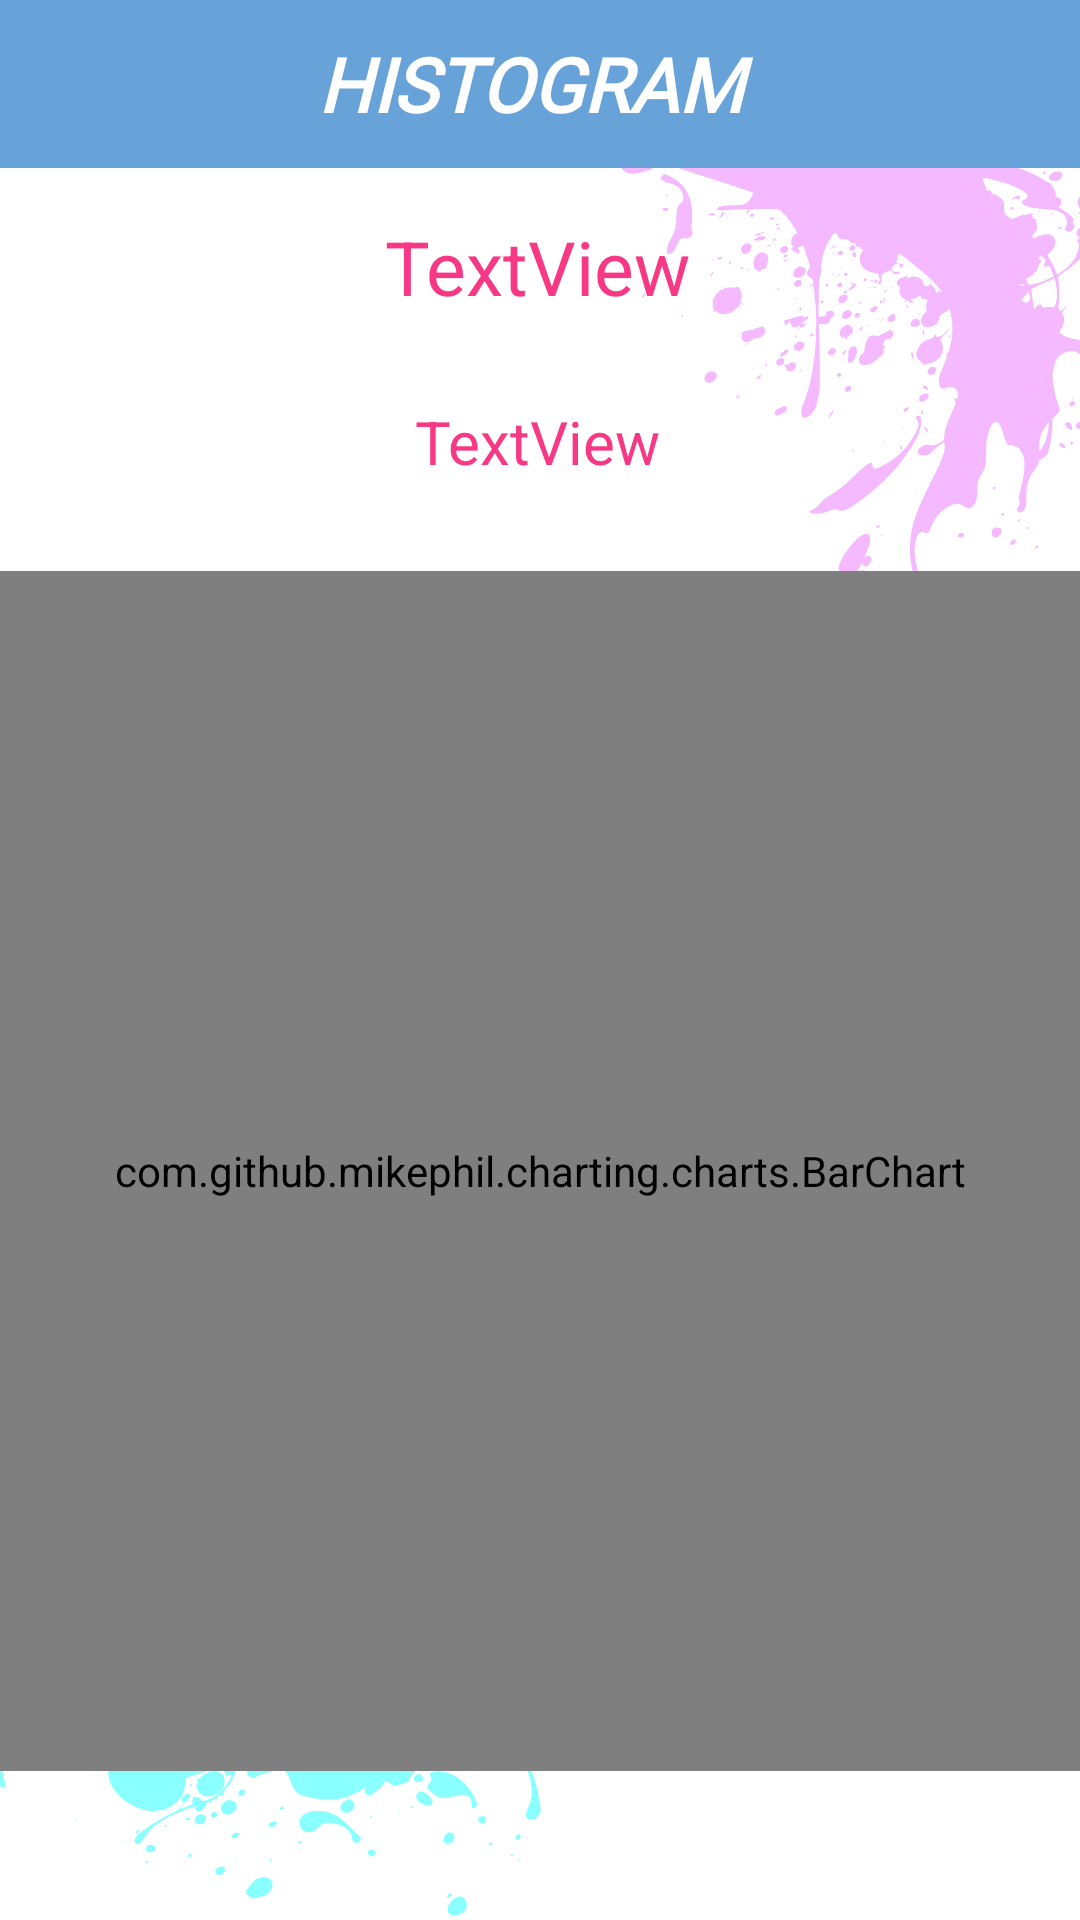

Write the Android layout XML for this screen, with the resource values it uses.
<!-- AndroidManifest.xml: application theme SplashScreenTheme -->
<!-- res/layout/activity_histogram.xml -->
<?xml version="1.0" encoding="utf-8"?>
<androidx.constraintlayout.widget.ConstraintLayout xmlns:android="http://schemas.android.com/apk/res/android"
    xmlns:app="http://schemas.android.com/apk/res-auto"
    xmlns:tools="http://schemas.android.com/tools"
    android:layout_width="match_parent"
    android:layout_height="match_parent"
    android:fontFamily="@font/open_sans_light"
    android:textColor="#ffff"
    tools:context=".HistogramActivity">

    <androidx.appcompat.widget.Toolbar
        android:id="@+id/toolbar"
        android:layout_width="match_parent"
        android:layout_height="wrap_content"
        android:background="#67a3d9"
        android:minHeight="?attr/actionBarSize"
        android:theme="?attr/actionBarTheme"
        app:title="  "
        app:layout_constraintBottom_toTopOf="@+id/name"
        app:layout_constraintEnd_toEndOf="parent"
        app:layout_constraintHorizontal_bias="0.0"
        app:layout_constraintStart_toStartOf="parent"
        app:layout_constraintTop_toTopOf="parent"
        app:layout_constraintVertical_bias="0.0">
        


        <TextView
            android:id="@+id/toolbar_title"
            android:layout_width="wrap_content"
            android:layout_height="wrap_content"
            android:layout_gravity="center"
            android:fontFamily="@font/open_sans_light"
            android:textColor="#ffff"
            android:text="HISTOGRAM "
            android:textSize="25dp"
            android:textStyle="bold|italic" />

    </androidx.appcompat.widget.Toolbar>

    <TextView
        android:id="@+id/titleText"
        android:layout_width="wrap_content"
        android:layout_height="wrap_content"
        android:layout_marginTop="72dp"
        android:text="TextView"
        android:textColor="#F73885"
        android:textSize="25sp"
        app:layout_constraintEnd_toEndOf="parent"
        app:layout_constraintHorizontal_bias="0.498"
        app:layout_constraintStart_toStartOf="parent"
        app:layout_constraintTop_toTopOf="parent" />

    <TextView
        android:id="@+id/descriptionText"
        android:layout_width="wrap_content"
        android:layout_height="wrap_content"
        android:layout_marginTop="28dp"
        android:text="TextView"
        android:textColor="#F73885"
        android:textSize="20sp"
        app:layout_constraintEnd_toEndOf="parent"
        app:layout_constraintHorizontal_bias="0.498"
        app:layout_constraintStart_toStartOf="parent"
        app:layout_constraintTop_toBottomOf="@+id/titleText" />

    <com.github.mikephil.charting.charts.BarChart
        android:id="@+id/barChart"
        android:layout_width="match_parent"
        android:layout_height="400sp"
        android:layout_marginTop="24dp"
        app:layout_constraintBottom_toBottomOf="parent"
        app:layout_constraintEnd_toEndOf="parent"
        app:layout_constraintStart_toStartOf="parent"
        app:layout_constraintTop_toBottomOf="@+id/descriptionText"
        app:layout_constraintVertical_bias="0.103" />

</androidx.constraintlayout.widget.ConstraintLayout>
<!-- resources referenced by this layout -->
<resources>
  <style name="SplashScreenTheme" parent="Theme.MaterialComponents.Light.NoActionBar">
          <item name="android:windowBackground">@drawable/splash_screen</item>
          <item name="android:statusBarColor">@color/bar_blue</item>
      </style>
  <!-- drawable splash_screen (drawable) -->
  <?xml version="1.0" encoding="utf-8"?>
  <layer-list xmlns:android="http://schemas.android.com/apk/res/android">
      <item android:drawable = "@color/white"/>
  
  
      <item android:drawable = "@drawable/ic_figma1"/>
  
  </layer-list>
  <color name="bar_blue">#9CC2D5</color>
  <color name="white">#FFFFFFFF</color>
  <!-- drawable ic_figma1: vector/xml drawable (drawable, 240302 chars, omitted) -->
</resources>
